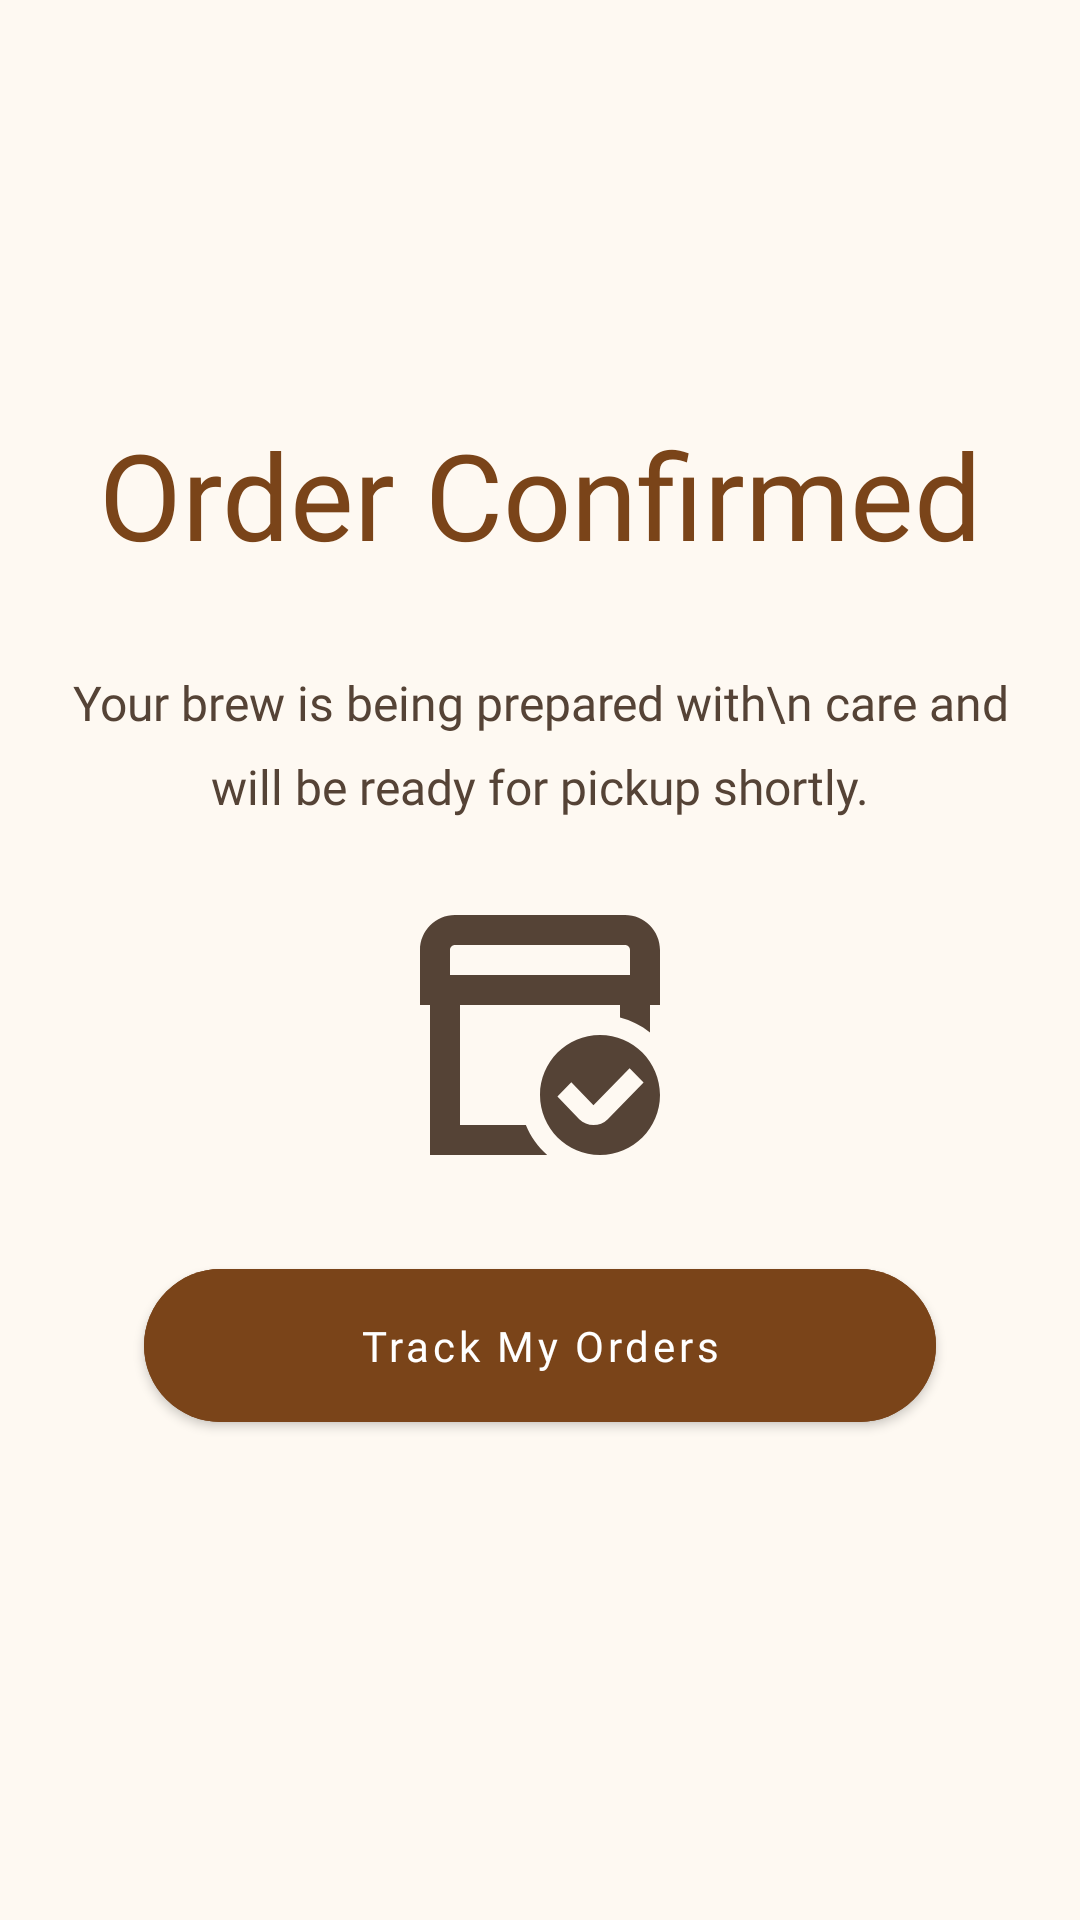

Reconstruct the res/layout file that produces this screen, plus the resources it refers to.
<!-- AndroidManifest.xml: application theme Theme.PersonalMidterm -->
<!-- res/layout/fragment_order_confirmed.xml -->
<?xml version="1.0" encoding="utf-8"?>
<androidx.core.widget.NestedScrollView xmlns:android="http://schemas.android.com/apk/res/android"
    xmlns:app="http://schemas.android.com/apk/res-auto"
    xmlns:tools="http://schemas.android.com/tools"
    android:layout_width="match_parent"
    android:layout_height="match_parent"
    android:fillViewport="true"
    android:background="@color/card_cream">

    <androidx.constraintlayout.widget.ConstraintLayout
        android:layout_width="match_parent"
        android:layout_height="wrap_content"
        android:padding="16dp">

        <TextView
            android:id="@+id/confirm_heading"
            android:layout_width="wrap_content"
            android:layout_height="wrap_content"
            android:fontFamily="@font/playfairdisplay_bold"
            android:text="Order Confirmed"
            android:textColor="@color/theme_brown"
            android:textSize="40sp"
            app:layout_constraintBottom_toBottomOf="parent"
            app:layout_constraintEnd_toEndOf="parent"
            app:layout_constraintStart_toStartOf="parent"
            app:layout_constraintTop_toTopOf="parent"
            app:layout_constraintVertical_bias="0.22" />

        <TextView
            android:id="@+id/confirm_msg"
            android:layout_width="wrap_content"
            android:layout_height="wrap_content"
            android:layout_marginTop="32dp"
            android:fontFamily="@font/manrope_regular"
            android:lineHeight="28dp"
            android:text="Your brew is being prepared with\n care and will be ready for pickup shortly."
            android:textAlignment="center"
            android:textColor="@color/text_secondary"
            android:textSize="16sp"
            app:layout_constraintEnd_toEndOf="parent"
            app:layout_constraintStart_toStartOf="parent"
            app:layout_constraintTop_toBottomOf="@id/confirm_heading" />

        <ImageView
            android:id="@+id/placeholder_img_order"
            android:layout_width="80dp"
            android:layout_height="80dp"
            android:layout_marginTop="32dp"
            android:src="@drawable/order_complete"
            app:layout_constraintEnd_toEndOf="parent"
            app:layout_constraintStart_toStartOf="parent"
            app:layout_constraintTop_toBottomOf="@id/confirm_msg"
            app:tint="@color/text_secondary" />

        <com.google.android.material.button.MaterialButton
            android:id="@+id/track_order_btn"
            android:layout_width="0dp"
            android:layout_height="wrap_content"
            android:layout_marginHorizontal="32dp"
            android:layout_marginTop="32dp"
            android:backgroundTint="@color/theme_brown"
            android:fontFamily="@font/manrope_bold"
            android:paddingVertical="16dp"
            android:text="Track My Orders"
            android:textAllCaps="false"
            android:textSize="14sp"
            app:cornerRadius="9999dp"
            app:layout_constraintEnd_toEndOf="parent"
            app:layout_constraintStart_toStartOf="parent"
            app:layout_constraintTop_toBottomOf="@id/placeholder_img_order" />

    </androidx.constraintlayout.widget.ConstraintLayout>
</androidx.core.widget.NestedScrollView>
<!-- resources referenced by this layout -->
<resources>
  <color name="card_cream">#FEF9F2</color>
  <color name="text_secondary">#554336</color>
  <color name="theme_brown">#7A4419</color>
  <!-- drawable order_complete (drawable) -->
  <vector xmlns:android="http://schemas.android.com/apk/res/android"
      android:width="24dp"
      android:height="24dp"
      android:viewportWidth="24"
      android:viewportHeight="24">
    <path
        android:fillColor="#FF000000"
        android:pathData="m20.5,0L3.5,0C1.57,0 0,1.57 0,3.5v5.5h1v15h11.721c-0.926,-0.815 -1.663,-1.838 -2.134,-3h-6.587v-12h16v1.262c1.112,0.287 2.131,0.801 3,1.498v-2.76h1L24,3.5c0,-1.93 -1.57,-3.5 -3.5,-3.5ZM3,3.5c0,-0.276 0.224,-0.5 0.5,-0.5h17c0.276,0 0.5,0.224 0.5,0.5v2.5L3,6v-2.5ZM18,12c-3.314,0 -6,2.686 -6,6s2.686,6 6,6 6,-2.686 6,-6 -2.686,-6 -6,-6ZM18.752,20.44l-0.004,0.004c-0.744,0.744 -2.058,0.746 -2.823,-0.019l-2.182,-2.268 1.387,-1.441 2.216,2.301 3.614,-3.703 1.398,1.43 -3.607,3.696Z"/>
  </vector>
  <style name="Theme.PersonalMidterm" parent="Theme.MaterialComponents.Light.NoActionBar">
          <item name="android:textColorPrimary">@color/text_primary</item>
          <item name="android:textColorSecondary">@color/text_primary</item>
          
          <item name="android:statusBarColor">?attr/colorPrimaryVariant</item>
          
      </style>
  <color name="text_primary">#1D1C18</color>
</resources>
